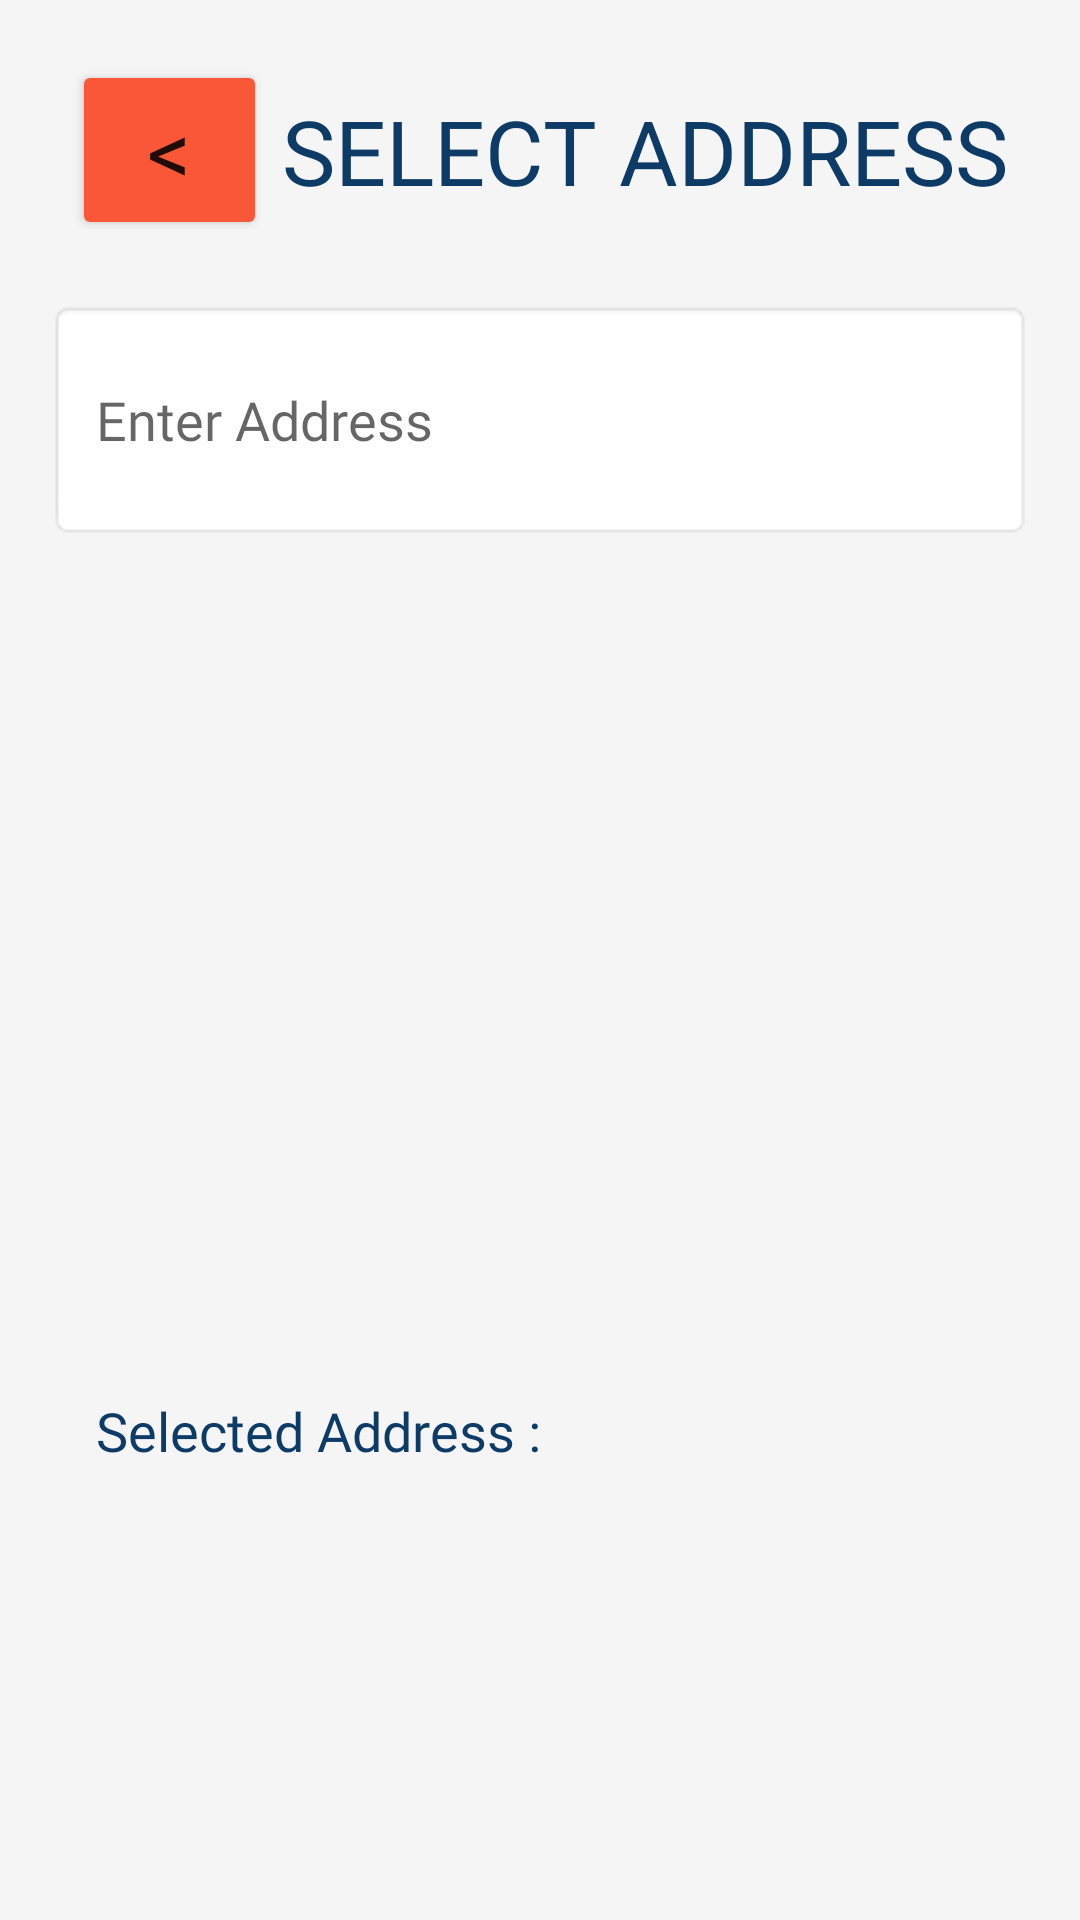

Here is an Android app screen rendered from its layout file. Give the layout XML and the strings, colors and styles it references.
<!-- AndroidManifest.xml: application theme Theme.VanBites -->
<!-- res/layout/activity_map.xml -->
<?xml version="1.0" encoding="utf-8"?>
<androidx.constraintlayout.widget.ConstraintLayout xmlns:android="http://schemas.android.com/apk/res/android"
    xmlns:app="http://schemas.android.com/apk/res-auto"
    xmlns:tools="http://schemas.android.com/tools"
    android:id="@+id/linearLayout2"
    android:layout_width="match_parent"
    android:layout_height="match_parent"
    android:background="#F5F5F5"
    android:gravity="center_horizontal"
    tools:context=".MapActivity">

    <Button
        android:id="@+id/btnGoBack3"
        android:layout_width="65dp"
        android:layout_height="60dp"
        android:layout_marginStart="24dp"
        android:layout_marginLeft="24dp"
        android:layout_marginTop="20dp"
        android:fontFamily="@font/roboto_medium"
        android:gravity="center"
        android:text="@string/textArrowLeft"
        android:textSize="29sp"
        app:backgroundTint="#F95738"
        app:cornerRadius="20dp"
        app:layout_constraintStart_toStartOf="parent"
        app:layout_constraintTop_toTopOf="parent" />

    <TextView
        android:id="@+id/txtViewSelectAddress"
        android:layout_width="wrap_content"
        android:layout_height="wrap_content"
        android:layout_marginEnd="24dp"
        android:layout_marginRight="24dp"
        android:text="@string/txtSelectAddress"
        android:textColor="#0D3B66"
        android:textSize="30sp"
        app:layout_constraintBottom_toTopOf="@+id/edit_text"
        app:layout_constraintEnd_toEndOf="parent"
        app:layout_constraintTop_toTopOf="parent" />

    <EditText
        android:id="@+id/edit_text"
        android:layout_width="0dp"
        android:layout_height="80dp"
        android:layout_marginStart="16dp"
        android:layout_marginLeft="16dp"
        android:layout_marginTop="100dp"
        android:layout_marginEnd="16dp"
        android:layout_marginRight="16dp"
        android:background="@android:drawable/editbox_background"
        android:drawableLeft="@drawable/ic_location"
        android:drawablePadding="16dp"
        android:fontFamily="@font/roboto_medium"
        android:gravity="center_vertical"
        android:hint="Enter Address"
        android:padding="16dp"
        android:textColor="#0D3B66"
        app:layout_constraintBottom_toTopOf="@+id/listViewAddress"
        app:layout_constraintEnd_toEndOf="parent"
        app:layout_constraintStart_toStartOf="parent"
        app:layout_constraintTop_toTopOf="parent" />

    <ListView
        android:id="@+id/listViewAddress"
        android:layout_width="0dp"
        android:layout_height="200dp"
        android:layout_marginStart="16dp"
        android:layout_marginLeft="16dp"
        android:layout_marginTop="8dp"
        android:layout_marginEnd="16dp"
        android:layout_marginRight="16dp"
        app:layout_constraintEnd_toEndOf="parent"
        app:layout_constraintStart_toStartOf="parent"
        app:layout_constraintTop_toBottomOf="@+id/edit_text">

    </ListView>

    <TextView
        android:id="@+id/textView"
        android:layout_width="wrap_content"
        android:layout_height="50dp"
        android:layout_marginStart="32dp"
        android:layout_marginLeft="32dp"
        android:layout_marginTop="64dp"
        android:fontFamily="@font/roboto_medium"
        android:gravity="center_vertical"
        android:text="Selected Address : "
        android:textColor="#0D3B66"
        android:textSize="18sp"
        app:layout_constraintStart_toStartOf="parent"
        app:layout_constraintTop_toBottomOf="@+id/listViewAddress" />

    <TextView
        android:id="@+id/textView2"
        android:layout_width="0dp"
        android:layout_height="50dp"
        android:layout_marginStart="32dp"
        android:layout_marginLeft="32dp"
        android:layout_marginTop="8dp"
        android:layout_marginEnd="32dp"
        android:layout_marginRight="32dp"
        android:fontFamily="@font/roboto_medium"
        android:textColor="#0D3B66"
        android:textSize="18sp"
        app:layout_constraintEnd_toEndOf="parent"
        app:layout_constraintStart_toStartOf="parent"
        app:layout_constraintTop_toBottomOf="@+id/textView" />

    <Button
        android:id="@+id/buttonDeleteAddress"
        android:layout_width="170dp"
        android:layout_height="55dp"
        android:layout_marginStart="32dp"
        android:layout_marginLeft="32dp"
        android:layout_marginTop="110dp"
        android:fontFamily="@font/roboto_medium"
        android:text="@string/deleteaddresss"
        android:textSize="14sp"
        app:backgroundTint="#F95738"
        app:layout_constraintStart_toStartOf="parent"
        app:layout_constraintTop_toBottomOf="@+id/textView2" />

    <Button
        android:id="@+id/btn_Checkout"
        android:layout_width="170dp"
        android:layout_height="55dp"
        android:layout_marginTop="110dp"
        android:layout_marginEnd="32dp"
        android:layout_marginRight="32dp"
        android:fontFamily="@font/roboto_medium"
        android:text="@string/checkout"
        android:textSize="18sp"
        app:backgroundTint="#F95738"
        app:layout_constraintEnd_toEndOf="parent"
        app:layout_constraintTop_toBottomOf="@+id/textView2" />

</androidx.constraintlayout.widget.ConstraintLayout>
<!-- resources referenced by this layout -->
<resources>
  <string name="checkout">CHECKOUT</string>
  <string name="deleteaddresss">Delete Address</string>
  <string name="textArrowLeft">&lt;</string>
  <string name="txtSelectAddress">SELECT ADDRESS</string>
  <style name="Theme.VanBites" parent="Theme.MaterialComponents.DayNight.DarkActionBar">
          
          <item name="colorPrimary">@color/purple_500</item>
          <item name="colorPrimaryVariant">@color/purple_700</item>
          <item name="colorOnPrimary">@color/white</item>
          
          <item name="colorSecondary">@color/teal_200</item>
          <item name="colorSecondaryVariant">@color/teal_700</item>
          <item name="colorOnSecondary">@color/black</item>
          
          <item name="android:statusBarColor" tools:targetApi="l">?attr/colorPrimaryVariant</item>
          
      </style>
  <!-- not gathered from this repository: default colours our renderer supplied (Android Studio template values) -->
  <color name="purple_500">#FF6200EE</color>
  <color name="purple_700">#FF3700B3</color>
  <color name="teal_200">#FF03DAC5</color>
  <color name="teal_700">#FF018786</color>
  <color name="black">#FF000000</color>
  <color name="white">#FFFFFFFF</color>
</resources>
